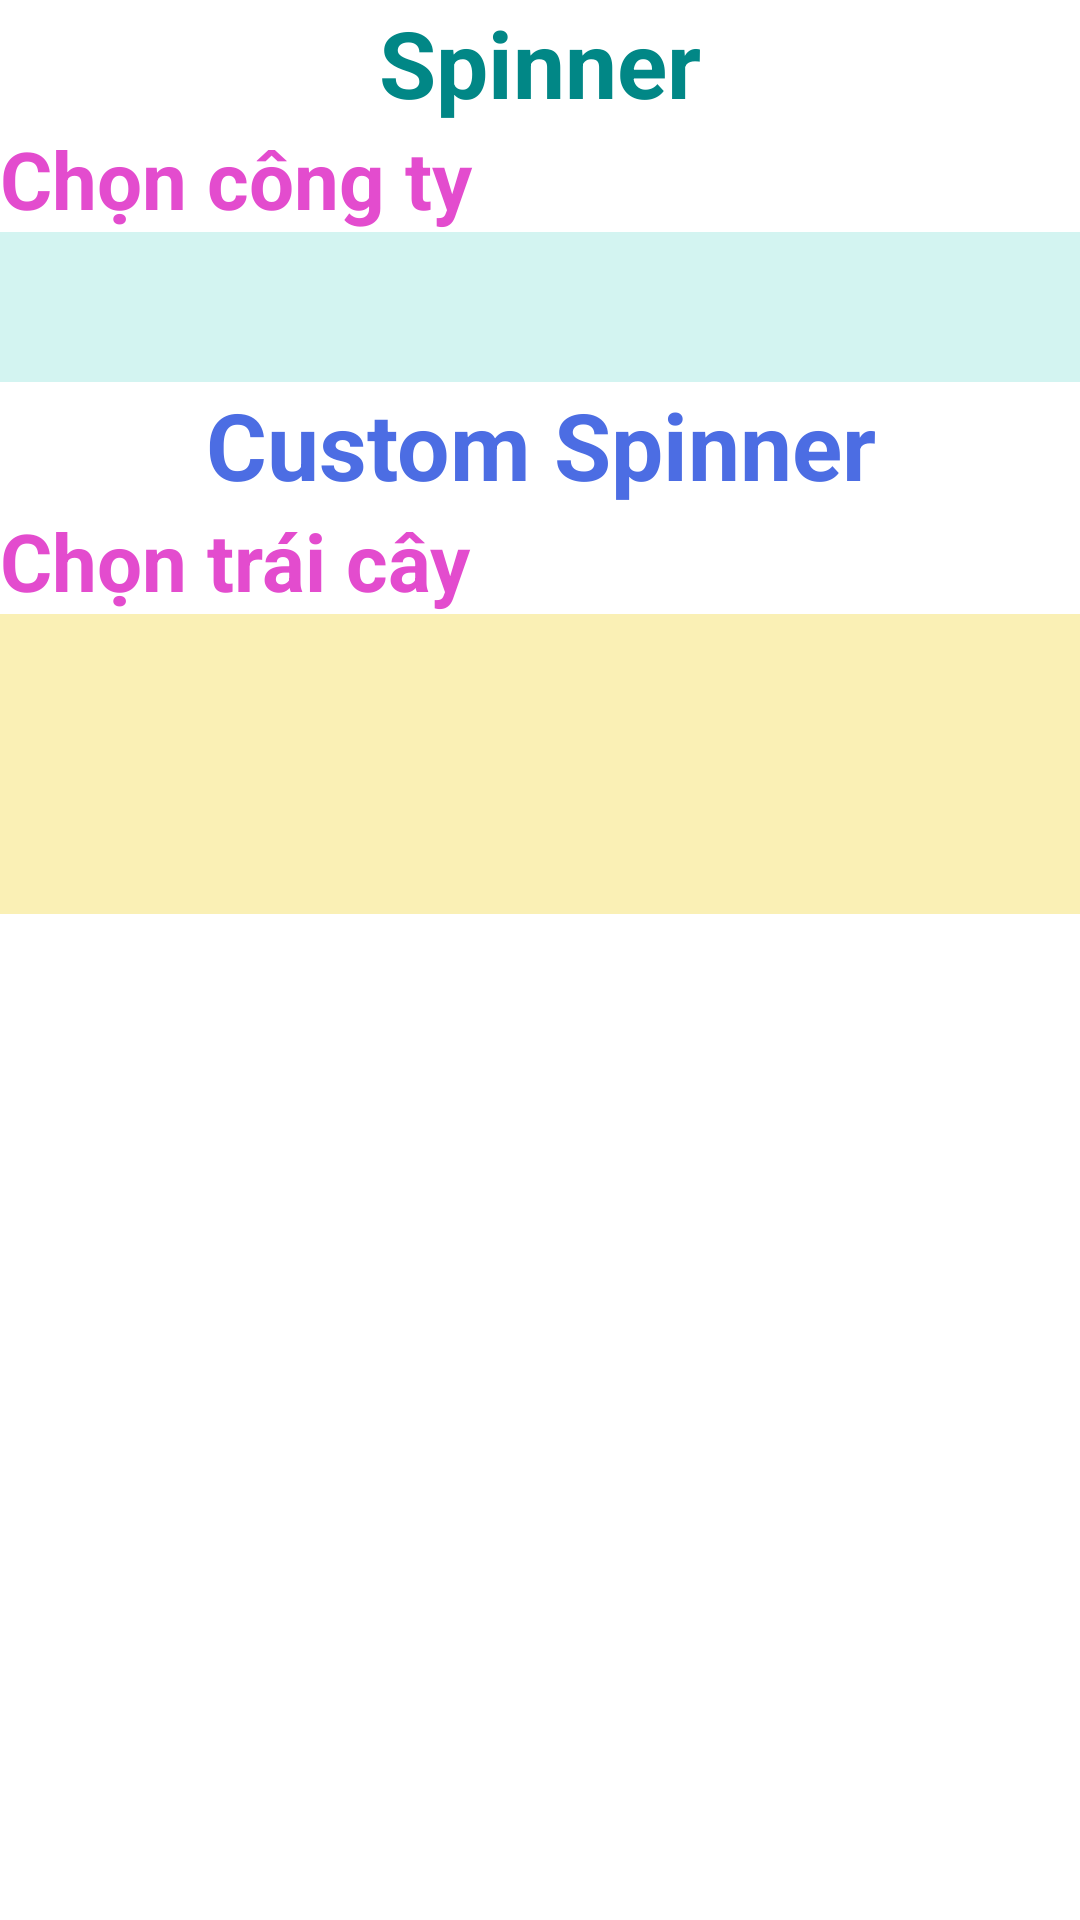

Android layout source for this screen:
<!-- AndroidManifest.xml: application theme Theme.DemoPhepTinh -->
<!-- res/layout/activity_demo2_spinner.xml -->
<?xml version="1.0" encoding="utf-8"?>
<LinearLayout xmlns:android="http://schemas.android.com/apk/res/android"
    xmlns:app="http://schemas.android.com/apk/res-auto"
    xmlns:tools="http://schemas.android.com/tools"
    android:layout_width="match_parent"
    android:layout_height="match_parent"
    android:orientation="vertical"
    tools:context=".Demo2Spinner">

    <TextView
        android:id="@+id/textView5"
        android:layout_width="match_parent"
        android:layout_height="wrap_content"
        android:textSize="15pt"
        android:textStyle="bold"
        android:textColor="@color/teal_700"
        android:gravity="center"
        android:text="Spinner" />

    <TextView
        android:id="@+id/textView6"
        android:layout_width="match_parent"
        android:layout_height="wrap_content"
        android:textSize="13pt"
        android:textStyle="bold"
        android:textColor="#E34CCE"
        android:text="Chọn công ty" />

    <Spinner
        android:id="@+id/spCty"
        android:background="#D3F4F1"
        android:layout_width="match_parent"
        android:layout_height="50dp"
        android:spinnerMode="dropdown"
        />

    <TextView
        android:id="@+id/textView7"
        android:textSize="15pt"
        android:gravity="center"
        android:textStyle="bold"
        android:textColor="#4C6DE3"
        android:layout_width="match_parent"
        android:layout_height="wrap_content"
        android:text="Custom Spinner" />

    <TextView
        android:id="@+id/textView8"
        android:layout_width="match_parent"
        android:layout_height="wrap_content"
        android:textSize="13pt"
        android:textStyle="bold"
        android:textColor="#E34CCE"
        android:text="Chọn trái cây" />

    <Spinner
        android:id="@+id/spTC"
        android:background="#FAF0B5"
        android:layout_width="match_parent"
        android:layout_height="100dp"
        android:spinnerMode="dialog"/>
</LinearLayout>
<!-- resources referenced by this layout -->
<resources>
  <style name="Theme.DemoPhepTinh" parent="Theme.MaterialComponents.DayNight.DarkActionBar">
          
          <item name="colorPrimary">@color/purple_500</item>
          <item name="colorPrimaryVariant">@color/purple_700</item>
          <item name="colorOnPrimary">@color/white</item>
          
          <item name="colorSecondary">@color/teal_200</item>
          <item name="colorSecondaryVariant">@color/teal_700</item>
          <item name="colorOnSecondary">@color/black</item>
          
          <item name="android:statusBarColor">?attr/colorPrimaryVariant</item>
          
      </style>
  <!-- not gathered from this repository: default colours our renderer supplied (Android Studio template values) -->
  <color name="purple_500">#FF6200EE</color>
  <color name="purple_700">#FF3700B3</color>
  <color name="teal_200">#FF03DAC5</color>
  <color name="teal_700">#FF018786</color>
  <color name="black">#FF000000</color>
  <color name="white">#FFFFFFFF</color>
</resources>
